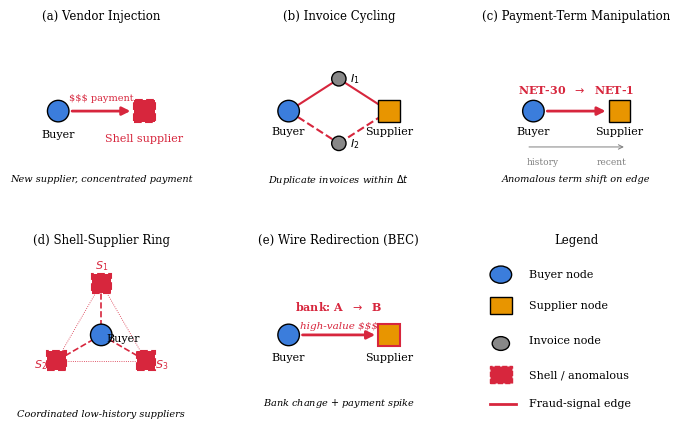

This chart was generated by the following Python code:
"""
fig1_taxonomy.py
================

Generates Figure 1 for the STREAM-BSG paper: a visual taxonomy of the five B2B
fraud topologies, each rendered as a small graph illustrating the structural
pattern.

Output: figures/fig1_taxonomy.pdf
"""

import matplotlib.pyplot as plt
import matplotlib.patches as mpatches
from matplotlib.patches import FancyBboxPatch, Circle, FancyArrowPatch
from matplotlib.lines import Line2D
import numpy as np

# IEEE conference paper style
plt.rcParams.update({
    'font.family': 'serif',
    'font.size': 8,
    'axes.linewidth': 0.5,
    'lines.linewidth': 1.0,
})

# Colors (IEEE-friendly, print-safe)
COL_BUYER     = '#3B7DDC'   # blue
COL_SUPPLIER  = '#E89500'   # orange
COL_INVOICE   = '#888888'   # gray
COL_SHELL     = '#D7263D'   # red (for shell/anomalous nodes)
COL_NORMAL    = '#2A9D8F'   # green (for normal/legitimate edges)
COL_FRAUD     = '#D7263D'   # red (for fraud edges)


def draw_node(ax, x, y, color, edgecolor='black', label='', shape='circle',
              size=0.15, linewidth=1.0, linestyle='solid', fontsize=8,
              text_offset=(0, -0.28), text_color='black'):
    """Draw a node with a label below it."""
    if shape == 'circle':
        patch = Circle((x, y), size, facecolor=color, edgecolor=edgecolor,
                       linewidth=linewidth, linestyle=linestyle, zorder=3)
    elif shape == 'square':
        patch = mpatches.Rectangle((x - size, y - size), 2 * size, 2 * size,
                                    facecolor=color, edgecolor=edgecolor,
                                    linewidth=linewidth, linestyle=linestyle,
                                    zorder=3)
    else:
        raise ValueError(f"Unknown shape: {shape}")
    ax.add_patch(patch)
    if label:
        ax.text(x + text_offset[0], y + text_offset[1], label,
                ha='center', va='center', fontsize=fontsize, color=text_color,
                zorder=4)


def draw_edge(ax, x1, y1, x2, y2, color='black', linewidth=1.0,
              linestyle='solid', arrow=True, label='', label_offset=(0, 0.15),
              fontsize=7, label_color='black'):
    """Draw a directed edge with optional label."""
    if arrow:
        patch = FancyArrowPatch((x1, y1), (x2, y2),
                                arrowstyle='-|>', mutation_scale=12,
                                color=color, linewidth=linewidth,
                                linestyle=linestyle, zorder=2,
                                shrinkA=10, shrinkB=10)
    else:
        patch = Line2D([x1, x2], [y1, y2], color=color, linewidth=linewidth,
                       linestyle=linestyle, zorder=2)
    ax.add_patch(patch) if arrow else ax.add_line(patch)
    if label:
        mx, my = (x1 + x2) / 2, (y1 + y2) / 2
        ax.text(mx + label_offset[0], my + label_offset[1], label,
                ha='center', va='center', fontsize=fontsize,
                color=label_color, zorder=4)


def setup_subplot_axes(ax, title):
    """Standard subplot setup."""
    ax.set_xlim(-1.2, 1.2)
    ax.set_ylim(-1.2, 1.2)
    ax.set_aspect('equal')
    ax.axis('off')
    ax.set_title(title, fontsize=8.5, pad=4)


# ----------------------------------------------------------------------------
# Topology drawings
# ----------------------------------------------------------------------------

def draw_vendor_injection(ax):
    """T1: New supplier appears, single buyer pays, supplier disappears."""
    setup_subplot_axes(ax, '(a) Vendor Injection')
    # Buyer
    draw_node(ax, -0.6, 0, COL_BUYER, label='Buyer', shape='circle',
              text_offset=(0, -0.32))
    # Shell supplier (dashed border, red) - place label below the square node
    draw_node(ax, 0.6, 0, COL_SHELL, label='Shell supplier',
              edgecolor=COL_SHELL, linewidth=1.5, linestyle='dashed',
              shape='square', text_color=COL_SHELL,
              text_offset=(0, -0.38))
    # Concentrated payment edge
    draw_edge(ax, -0.6, 0, 0.6, 0, color=COL_FRAUD, linewidth=2.0,
              label='\\$\\$\\$ payment', label_offset=(0, 0.18),
              label_color=COL_FRAUD)
    # Annotation
    ax.text(0, -0.95, 'New supplier, concentrated payment',
            ha='center', va='center', fontsize=7, style='italic')


def draw_invoice_cycling(ax):
    """T2: Same buyer-supplier pair, duplicate invoices in short window."""
    setup_subplot_axes(ax, '(b) Invoice Cycling')
    # Buyer
    draw_node(ax, -0.7, 0, COL_BUYER, label='Buyer', shape='circle')
    # Supplier
    draw_node(ax, 0.7, 0, COL_SUPPLIER, label='Supplier', shape='square')
    # Two duplicate invoices
    draw_node(ax, 0, 0.45, COL_INVOICE, label='$I_1$', shape='circle',
              size=0.10, text_offset=(0.22, 0))
    draw_node(ax, 0, -0.45, COL_INVOICE, label='$I_2$', shape='circle',
              size=0.10, text_offset=(0.22, 0))
    # Edges
    draw_edge(ax, -0.7, 0, 0, 0.45, arrow=False, color=COL_FRAUD,
              linewidth=1.5)
    draw_edge(ax, 0, 0.45, 0.7, 0, arrow=False, color=COL_FRAUD,
              linewidth=1.5)
    draw_edge(ax, -0.7, 0, 0, -0.45, arrow=False, color=COL_FRAUD,
              linewidth=1.5, linestyle='dashed')
    draw_edge(ax, 0, -0.45, 0.7, 0, arrow=False, color=COL_FRAUD,
              linewidth=1.5, linestyle='dashed')
    # Annotation
    ax.text(0, -0.95, 'Duplicate invoices within $\\Delta t$',
            ha='center', va='center', fontsize=7, style='italic')


def draw_payment_term_manipulation(ax):
    """T3: Established edge sees abrupt payment term shift."""
    setup_subplot_axes(ax, '(c) Payment-Term Manipulation')
    # Buyer
    draw_node(ax, -0.6, 0, COL_BUYER, label='Buyer', shape='circle')
    # Supplier
    draw_node(ax, 0.6, 0, COL_SUPPLIER, label='Supplier', shape='square')
    # Edge with term shift
    draw_edge(ax, -0.6, 0, 0.6, 0, color=COL_FRAUD, linewidth=2.0,
              label='', label_offset=(0, 0.15))
    # Term annotation with arrow
    ax.text(0, 0.30, 'NET-30  $\\rightarrow$  NET-1',
            ha='center', va='center', fontsize=8, color=COL_FRAUD,
            fontweight='bold')
    # Small time line below
    ax.annotate('', xy=(0.7, -0.5), xytext=(-0.7, -0.5),
                arrowprops=dict(arrowstyle='->', color='gray', lw=0.7))
    ax.text(-0.7, -0.65, 'history', ha='left', va='top', fontsize=6.5,
            color='gray')
    ax.text(0.7, -0.65, 'recent', ha='right', va='top', fontsize=6.5,
            color='gray')
    # Annotation
    ax.text(0, -0.95, 'Anomalous term shift on edge',
            ha='center', va='center', fontsize=7, style='italic')


def draw_shell_supplier_ring(ax):
    """T4: Buyer connected to multiple shell suppliers."""
    setup_subplot_axes(ax, '(d) Shell-Supplier Ring')
    # Center buyer
    draw_node(ax, 0, 0, COL_BUYER, label='Buyer', shape='circle',
              text_offset=(0.30, -0.05))
    # Three shell suppliers
    angles = [np.pi/2, np.pi/2 + 2*np.pi/3, np.pi/2 + 4*np.pi/3]
    radius = 0.72
    pos = [(radius * np.cos(a), radius * np.sin(a)) for a in angles]
    labels = ['$S_1$', '$S_2$', '$S_3$']
    text_offsets = [(0, 0.25), (-0.22, -0.05), (0.22, -0.05)]
    for (x, y), lbl, toff in zip(pos, labels, text_offsets):
        draw_node(ax, x, y, COL_SHELL, label=lbl,
                  edgecolor=COL_SHELL, linewidth=1.5, linestyle='dashed',
                  shape='square', size=0.13, text_color=COL_SHELL,
                  text_offset=toff)
        draw_edge(ax, 0, 0, x, y, color=COL_FRAUD, linewidth=1.2,
                  linestyle='dashed', arrow=False)
    # Optional inter-supplier edges (cycle hint)
    for i in range(3):
        x1, y1 = pos[i]
        x2, y2 = pos[(i + 1) % 3]
        draw_edge(ax, x1, y1, x2, y2, color=COL_SHELL, linewidth=0.6,
                  linestyle='dotted', arrow=False)
    # Annotation
    ax.text(0, -1.10, 'Coordinated low-history suppliers',
            ha='center', va='center', fontsize=7, style='italic')


def draw_wire_redirection(ax):
    """T5: Established edge sees bank-attribute change + high-value payment."""
    setup_subplot_axes(ax, '(e) Wire Redirection (BEC)')
    # Buyer
    draw_node(ax, -0.7, 0, COL_BUYER, label='Buyer', shape='circle',
              text_offset=(0, -0.32))
    # Supplier (legitimate, but attribute changed)
    draw_node(ax, 0.7, 0, COL_SUPPLIER, label='Supplier', shape='square',
              edgecolor=COL_FRAUD, linewidth=1.5,
              text_offset=(0, -0.32))
    # Edge with attribute change marker
    draw_edge(ax, -0.7, 0, 0.7, 0, color=COL_FRAUD, linewidth=2.0,
              label='', label_offset=(0, 0))
    # Bank attribute change label - place above the edge
    ax.text(0, 0.40, 'bank: A  $\\rightarrow$  B',
            ha='center', va='center', fontsize=8, color=COL_FRAUD,
            fontweight='bold')
    # High-value payment label - place below the edge but above node labels
    ax.text(0, 0.13, 'high-value \\$\\$\\$',
            ha='center', va='center', fontsize=7.5, color=COL_FRAUD,
            style='italic')
    # Annotation
    ax.text(0, -0.95, 'Bank change $+$ payment spike',
            ha='center', va='center', fontsize=7, style='italic')


def draw_legend(ax):
    """Legend panel."""
    ax.set_xlim(0, 1)
    ax.set_ylim(0, 1)
    ax.axis('off')
    ax.set_title('Legend', fontsize=8.5, pad=4)

    items = [
        (Circle((0.15, 0.85), 0.05, facecolor=COL_BUYER, edgecolor='black'),
         'Buyer node'),
        (mpatches.Rectangle((0.10, 0.62), 0.10, 0.10,
                            facecolor=COL_SUPPLIER, edgecolor='black'),
         'Supplier node'),
        (Circle((0.15, 0.45), 0.04, facecolor=COL_INVOICE, edgecolor='black'),
         'Invoice node'),
        (mpatches.Rectangle((0.10, 0.22), 0.10, 0.10,
                            facecolor=COL_SHELL, edgecolor=COL_SHELL,
                            linestyle='dashed'),
         'Shell / anomalous'),
    ]
    for patch, txt in items:
        ax.add_patch(patch)
    # Labels
    ax.text(0.28, 0.85, 'Buyer node', va='center', fontsize=8)
    ax.text(0.28, 0.67, 'Supplier node', va='center', fontsize=8)
    ax.text(0.28, 0.47, 'Invoice node', va='center', fontsize=8)
    ax.text(0.28, 0.27, 'Shell / anomalous', va='center', fontsize=8)

    # Edge styles
    ax.plot([0.10, 0.22], [0.10, 0.10], color=COL_FRAUD, linewidth=2.0)
    ax.text(0.28, 0.10, 'Fraud-signal edge', va='center', fontsize=8)


# ----------------------------------------------------------------------------
# Main
# ----------------------------------------------------------------------------

def main():
    fig, axes = plt.subplots(2, 3, figsize=(7.2, 4.4))
    fig.subplots_adjust(left=0.02, right=0.98, top=0.94, bottom=0.04,
                         wspace=0.10, hspace=0.30)

    draw_vendor_injection(axes[0, 0])
    draw_invoice_cycling(axes[0, 1])
    draw_payment_term_manipulation(axes[0, 2])
    draw_shell_supplier_ring(axes[1, 0])
    draw_wire_redirection(axes[1, 1])
    draw_legend(axes[1, 2])

    import os
    os.makedirs('figures', exist_ok=True)
    out_pdf = 'figures/fig1_taxonomy.pdf'
    out_png = 'figures/fig1_taxonomy.png'
    fig.savefig(out_pdf, bbox_inches='tight', pad_inches=0.05)
    fig.savefig(out_png, bbox_inches='tight', pad_inches=0.05, dpi=300)
    print(f"Wrote {out_pdf} and {out_png}")


if __name__ == '__main__':
    main()
